Photos from the image-classification dataset "images_bsubtilis" in the GitHub repository ridassaf/OperonHunter. Its 2 classes are: non-operons, operons.

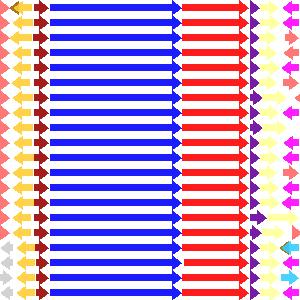
Label: operons

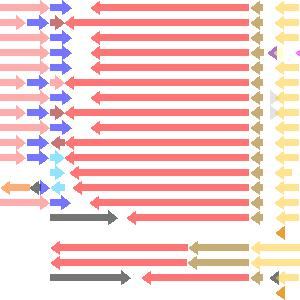
Label: non-operons

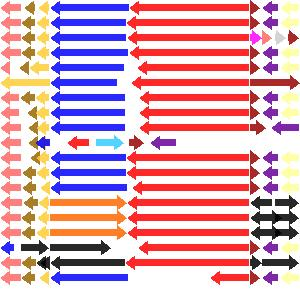
Label: operons

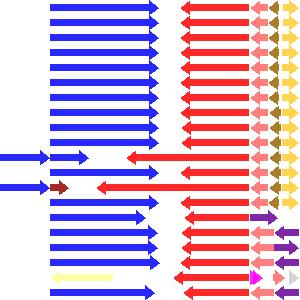
Label: non-operons

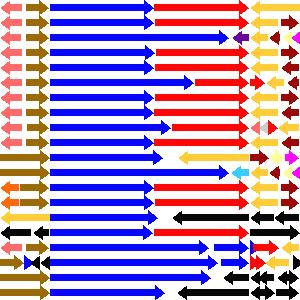
Label: non-operons

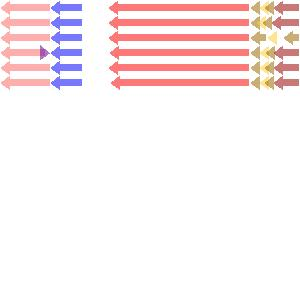
Label: operons
